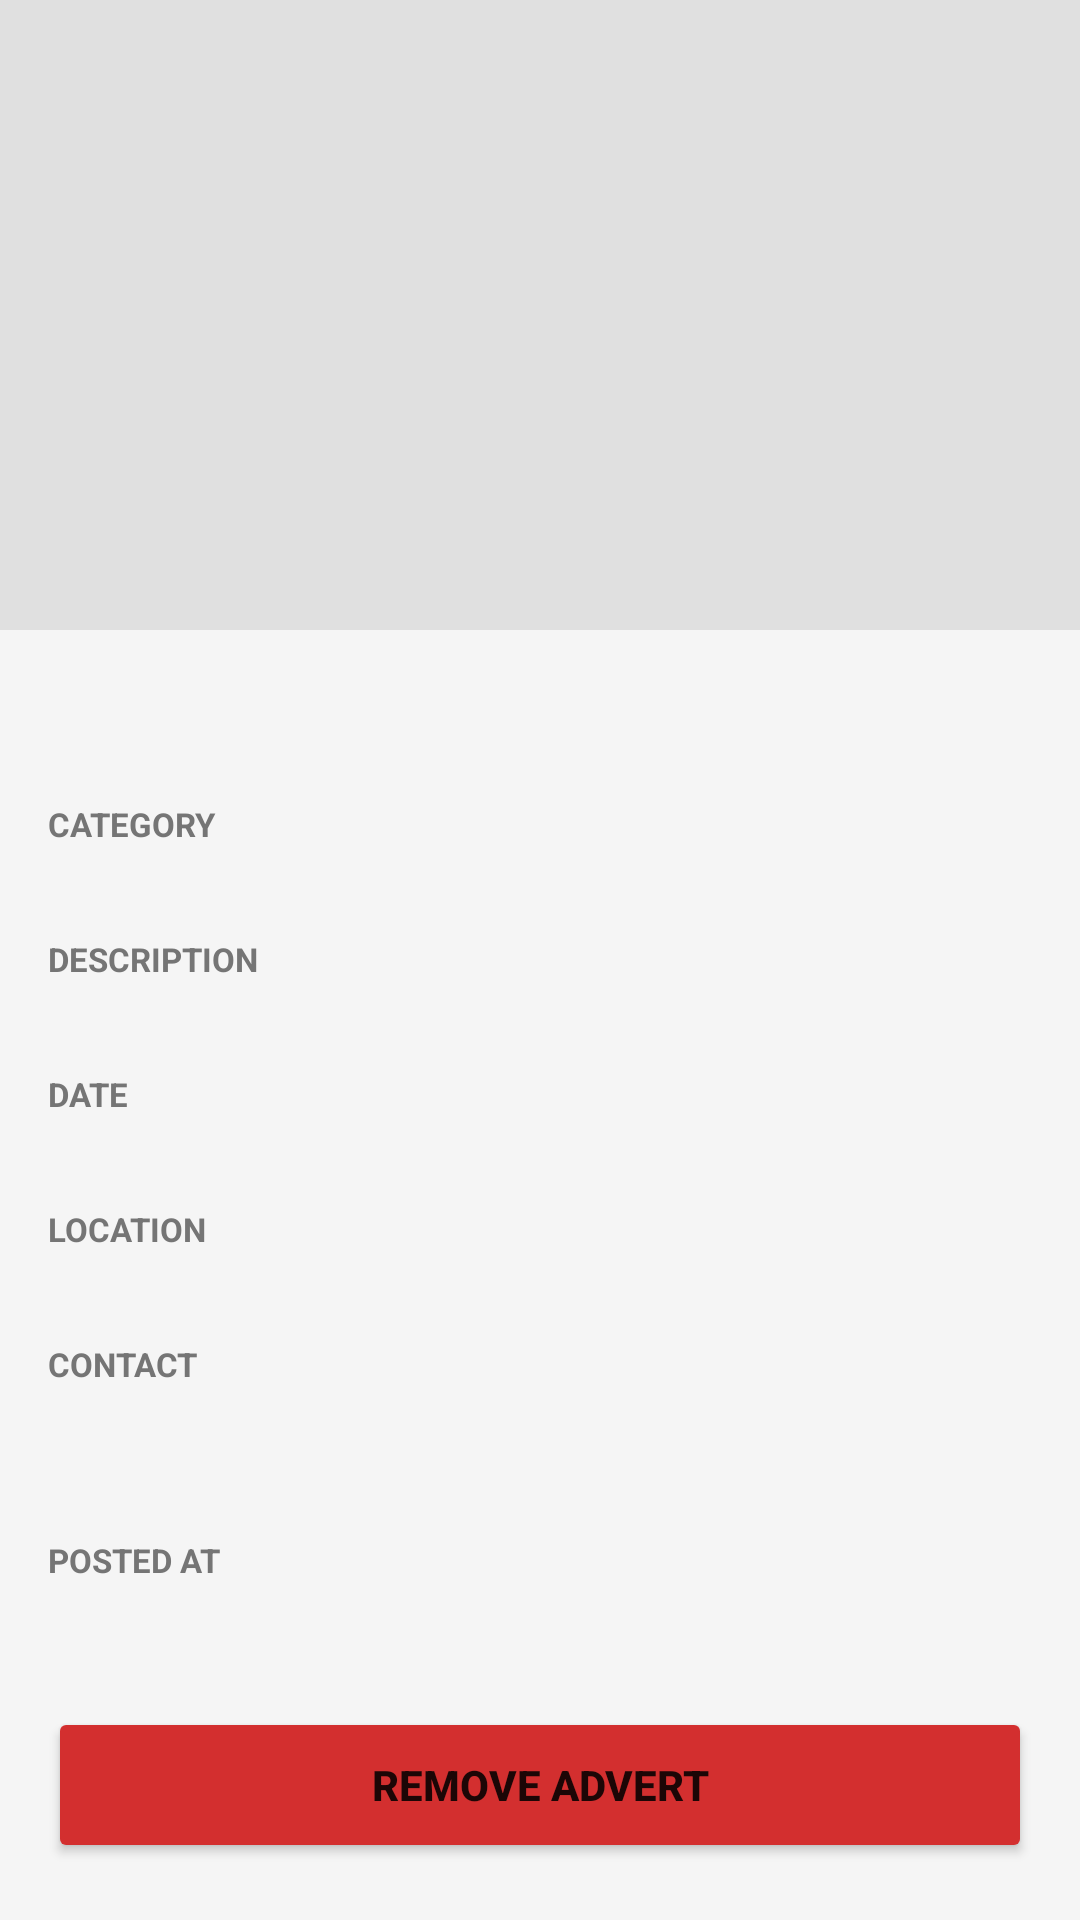

Write the Android layout XML for this screen, with the resource values it uses.
<!-- AndroidManifest.xml: application theme Theme.LostAndFound -->
<!-- res/layout/activity_advert_detail.xml -->
<?xml version="1.0" encoding="utf-8"?>
<ScrollView xmlns:android="http://schemas.android.com/apk/res/android"
    android:layout_width="match_parent"
    android:layout_height="match_parent"
    android:background="#F5F5F5">

    <LinearLayout
        android:layout_width="match_parent"
        android:layout_height="wrap_content"
        android:orientation="vertical">

        <ImageView
            android:id="@+id/img_detail"
            android:layout_width="match_parent"
            android:layout_height="210dp"
            android:scaleType="centerCrop"
            android:background="#E0E0E0"
            android:contentDescription="Item image" />

        <LinearLayout
            android:layout_width="match_parent"
            android:layout_height="wrap_content"
            android:orientation="vertical"
            android:padding="16dp">

            <TextView
                android:id="@+id/tv_post_type"
                android:layout_width="wrap_content"
                android:layout_height="wrap_content"
                android:textStyle="bold"
                android:textSize="22sp"
                android:layout_marginBottom="12dp" />

            
            <TextView android:layout_width="wrap_content" android:layout_height="wrap_content"
                android:text="CATEGORY" android:textStyle="bold" android:textSize="11sp"
                android:textColor="#757575"/>
            <TextView android:id="@+id/tv_category" android:layout_width="wrap_content"
                android:layout_height="wrap_content" android:textSize="15sp"
                android:layout_marginBottom="10dp"/>

            
            <TextView android:layout_width="wrap_content" android:layout_height="wrap_content"
                android:text="DESCRIPTION" android:textStyle="bold" android:textSize="11sp"
                android:textColor="#757575"/>
            <TextView android:id="@+id/tv_description" android:layout_width="wrap_content"
                android:layout_height="wrap_content" android:textSize="15sp"
                android:layout_marginBottom="10dp"/>

            
            <TextView android:layout_width="wrap_content" android:layout_height="wrap_content"
                android:text="DATE" android:textStyle="bold" android:textSize="11sp"
                android:textColor="#757575"/>
            <TextView android:id="@+id/tv_date" android:layout_width="wrap_content"
                android:layout_height="wrap_content" android:textSize="15sp"
                android:layout_marginBottom="10dp"/>

            
            <TextView android:layout_width="wrap_content" android:layout_height="wrap_content"
                android:text="LOCATION" android:textStyle="bold" android:textSize="11sp"
                android:textColor="#757575"/>
            <TextView android:id="@+id/tv_location" android:layout_width="wrap_content"
                android:layout_height="wrap_content" android:textSize="15sp"
                android:layout_marginBottom="10dp"/>

            
            <TextView android:layout_width="wrap_content" android:layout_height="wrap_content"
                android:text="CONTACT" android:textStyle="bold" android:textSize="11sp"
                android:textColor="#757575"/>
            <TextView android:id="@+id/tv_name" android:layout_width="wrap_content"
                android:layout_height="wrap_content" android:textSize="15sp"/>
            <TextView android:id="@+id/tv_phone" android:layout_width="wrap_content"
                android:layout_height="wrap_content" android:textSize="15sp"
                android:layout_marginBottom="10dp"/>

            
            <TextView android:layout_width="wrap_content" android:layout_height="wrap_content"
                android:text="POSTED AT" android:textStyle="bold" android:textSize="11sp"
                android:textColor="#757575"/>
            <TextView android:id="@+id/tv_posted_at" android:layout_width="wrap_content"
                android:layout_height="wrap_content" android:textSize="13sp"
                android:textColor="#757575"
                android:layout_marginBottom="24dp"/>

            <Button
                android:id="@+id/btn_remove"
                android:layout_width="match_parent"
                android:layout_height="52dp"
                android:text="REMOVE ADVERT"
                android:textSize="14sp"
                android:textStyle="bold"
                android:backgroundTint="#D32F2F" />

        </LinearLayout>
    </LinearLayout>
</ScrollView>
<!-- resources referenced by this layout -->
<resources>
  <style name="Theme.LostAndFound" parent="Theme.MaterialComponents.Light.DarkActionBar">
          <item name="colorPrimary">@color/colorPrimary</item>
          <item name="colorPrimaryDark">@color/colorPrimaryDark</item>
          <item name="colorAccent">@color/colorAccent</item>
      </style>
  <color name="colorPrimary">#1565C0</color>
  <color name="colorPrimaryDark">#003c8f</color>
  <color name="colorAccent">#FF6D00</color>
</resources>
